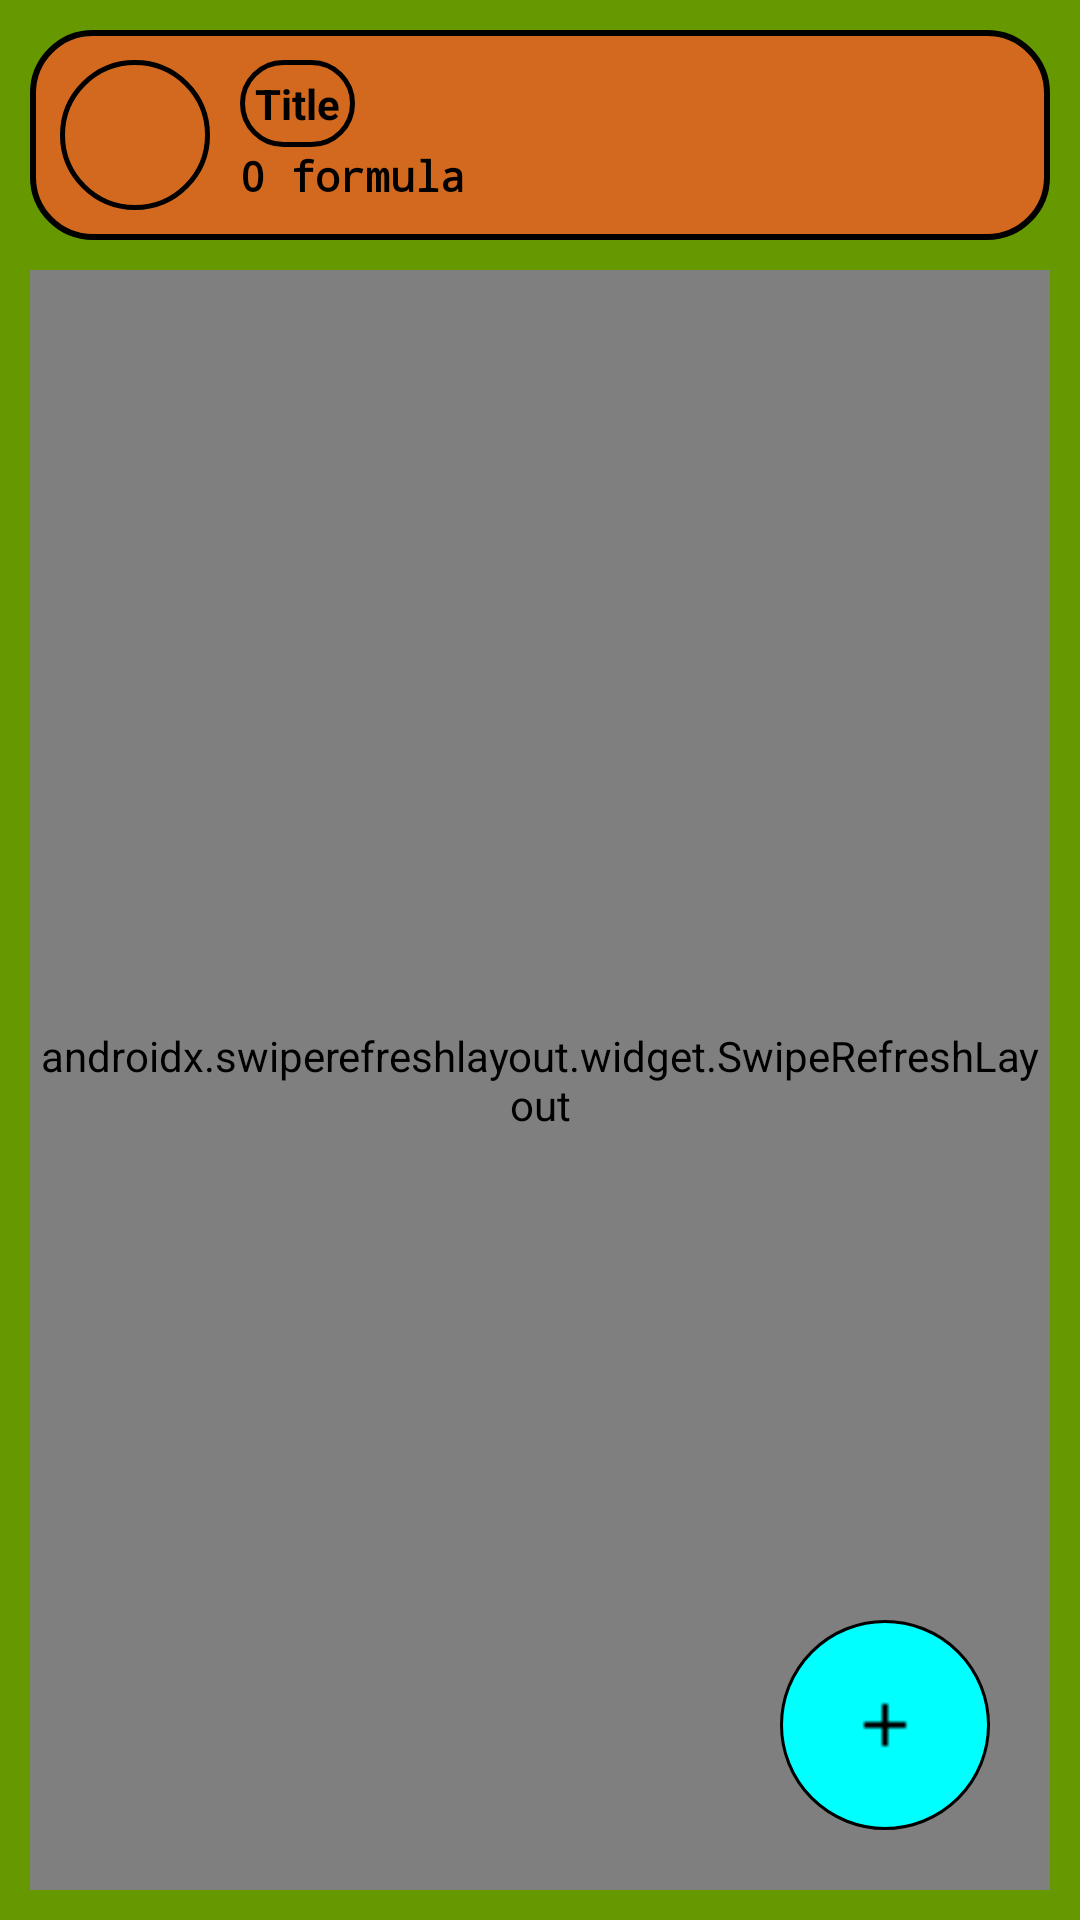

This screen was rendered from an Android layout file. Write that file and the resources it references.
<!-- AndroidManifest.xml: activity theme AppThemeScreen -->
<!-- res/layout/screen.xml -->
<?xml version="1.0" encoding="utf-8"?>
<LinearLayout
    xmlns:android="http://schemas.android.com/apk/res/android"
    xmlns:app="http://schemas.android.com/apk/res-auto"
    xmlns:tools="http://schemas.android.com/tools"
    android:orientation="vertical"
    android:layout_width="match_parent"
    android:layout_height="match_parent"
    android:background="@android:color/holo_green_dark"
    tools:context=".ScreenActivity">
	<LinearLayout
		android:id="@+id/editor_action_bar"
		android:layout_width="match_parent"
		android:layout_height="100dp"
		android:orientation="horizontal"
		android:visibility="gone"
		tools:ignore="UselessLeaf" />
    <LinearLayout
        android:background="@drawable/action_background"
		android:enabled="false"
        android:padding="10dp"
        android:orientation="horizontal"
        android:gravity="top|left"
		android:layout_marginLeft="10dp"
		android:layout_marginRight="10dp"
		android:layout_marginTop="10dp"
        android:layout_width="match_parent"
        android:layout_height="wrap_content">

		<Button
			android:id="@+id/tvImageItemGroup"
			android:layout_width="50dp"
			android:layout_height="50dp"
			android:background="@drawable/button_group"
			android:enabled="false"
			android:textColor="#000000"
			android:textStyle="bold"
			tools:ignore="SpeakableTextPresentCheck" />
        <LinearLayout
            android:orientation="vertical"
            android:layout_width="0dp"
            android:layout_height="wrap_content"
            android:layout_marginLeft="10dp"
            android:layout_weight="1.0"
            android:gravity="top|left">
            <TextView
                android:layout_width="wrap_content"
                android:layout_height="wrap_content"
                android:id="@+id/tvNameItemGroup"
                android:textColor="#000000"
				android:maxLines="3"
                android:text="Title"
                android:textStyle="bold"
                android:gravity="top|left"
				android:enabled="false"
				android:background="@drawable/button_group"
				tools:ignore="HardcodedText" />
			<TextView
                android:layout_width="wrap_content"
                android:layout_height="wrap_content"
                android:id="@+id/tvNumItemGroup"
                android:textColor="#000000"
				android:maxLines="1"
                android:text="0 formula"
                android:textStyle="bold"
				android:typeface="monospace"
                android:gravity="top|left"
				tools:ignore="HardcodedText" />
        </LinearLayout>
    </LinearLayout>
    <RelativeLayout
        android:layout_width="match_parent"
        android:layout_height="0dp"
        android:layout_weight="1.0"
        android:background="@android:color/holo_green_dark"
        android:padding="10dp">
		<androidx.swiperefreshlayout.widget.SwipeRefreshLayout
			android:id="@+id/pullToRefresh"
			android:layout_width="match_parent"
			android:layout_height="match_parent">
			<ListView
				android:id="@+id/listview"
				android:divider = "@android:color/transparent"
				android:dividerHeight = "5dp"
				android:transcriptMode="alwaysScroll"
				android:stackFromBottom="false"
				android:layout_width="match_parent"
				android:layout_height="match_parent">
			</ListView>
		</androidx.swiperefreshlayout.widget.SwipeRefreshLayout>

		<ImageButton
			android:id="@+id/btn_add"
			android:layout_width="70dp"
			android:layout_height="70dp"
			android:layout_alignParentRight="true"
			android:layout_alignParentBottom="true"
			android:layout_marginRight="20dp"
			android:layout_marginBottom="20dp"
			android:background="@drawable/button_add"
			android:src="@drawable/ic_plus"
			tools:ignore="ContentDescription,SpeakableTextPresentCheck" />
    </RelativeLayout>
</LinearLayout>
<!-- resources referenced by this layout -->
<resources>
  <!-- drawable action_background (drawable) -->
  <?xml version="1.0" encoding="utf-8" ?>
  <selector xmlns:android="http://schemas.android.com/apk/res/android">
  	<item android:state_pressed="true" android:drawable="@drawable/action_back_pressed" />
  	<item android:drawable="@drawable/action_back" />
  </selector>
  <!-- drawable button_add (drawable) -->
  <?xml version="1.0" encoding="utf-8" ?>
  <selector xmlns:android="http://schemas.android.com/apk/res/android">
  	<item android:state_pressed="true" android:drawable="@drawable/layout_button_add_pressed" />
  	<item android:drawable="@drawable/layout_button_add" />
  </selector>
  <!-- drawable button_group (drawable) -->
  <?xml version="1.0" encoding="utf-8" ?>
  <selector xmlns:android="http://schemas.android.com/apk/res/android">
  	<item android:state_pressed="true" android:drawable="@drawable/layout_button_statu_pressed" />
  	<item android:drawable="@drawable/layout_button_group" />
  </selector>
  <style name="AppThemeScreen" parent="android:style/Theme.Holo">
          <item name="android:actionBarStyle">@style/MyActionBarScreen</item>
          <item name="android:actionModeBackground">@color/main</item>
      </style>
  <!-- drawable action_back_pressed (drawable) -->
  <?xml version="1.0" encoding="utf-8" ?>
  <shape xmlns:android="http://schemas.android.com/apk/res/android">
  	<solid android:color="#ffff00" />
  	<corners
          android:topRightRadius="20dp"
          android:topLeftRadius="20dp"
          android:bottomLeftRadius="20dp"
          android:bottomRightRadius="20dp"/>
  	<stroke
          android:width="2dp"
          android:color="#000000"/>
  	<padding android:left="5.0dip" android:top="5.0dip" android:right="5.0dip" android:bottom="5.0dip" />
  </shape>
  <!-- drawable layout_button_add_pressed (drawable) -->
  <?xml version="1.0" encoding="utf-8" ?>
  <shape xmlns:android="http://schemas.android.com/apk/res/android">
  	<solid android:color="#ff00ff" />
  	<corners android:radius="500.0dip" />
  	<padding android:left="5.0dip" android:top="5.0dip" android:right="5.0dip" android:bottom="5.0dip" />
  </shape>
  <!-- drawable layout_button_add (drawable) -->
  <?xml version="1.0" encoding="utf-8" ?>
  <shape xmlns:android="http://schemas.android.com/apk/res/android">
  	<solid android:color="#00ffff" />
  	<stroke android:width="1.0dip" android:color="#000000" />
  	<corners android:radius="500.0dip" />
  	<padding android:left="1.0dip" android:top="1.0dip" android:right="1.0dip" android:bottom="1.0dip" />
  </shape>
  <!-- drawable layout_button_statu_pressed (drawable) -->
  <?xml version="1.0" encoding="utf-8" ?>
  <shape xmlns:android="http://schemas.android.com/apk/res/android">
  	<solid android:color="#ff0000" />
  	<corners android:radius="500.0dip" />
  	<padding android:left="5.0dip" android:top="5.0dip" android:right="5.0dip" android:bottom="5.0dip" />
  </shape>
  <!-- drawable layout_button_group (drawable) -->
  <?xml version="1.0" encoding="utf-8" ?>
  <shape xmlns:android="http://schemas.android.com/apk/res/android">
  	<solid android:color="@android:color/transparent" />
  	<stroke android:width="1.5dip" android:color="#000000" />
  	<corners android:radius="500.0dip" />
  	<padding android:left="2.5dip" android:top="5dip" android:right="5dip" android:bottom="2.5dip" />
  </shape>
  <style name="MyActionBarScreen" parent="@android:style/Widget.Holo.ActionBar.Solid">
          <item name="android:background">@drawable/actionbar_background_screen</item>
          <item name="android:textColor">@color/White</item>
      </style>
  <color name="main">#ff58ba53</color>
  <color name="White">#FFFFFF</color>
</resources>
